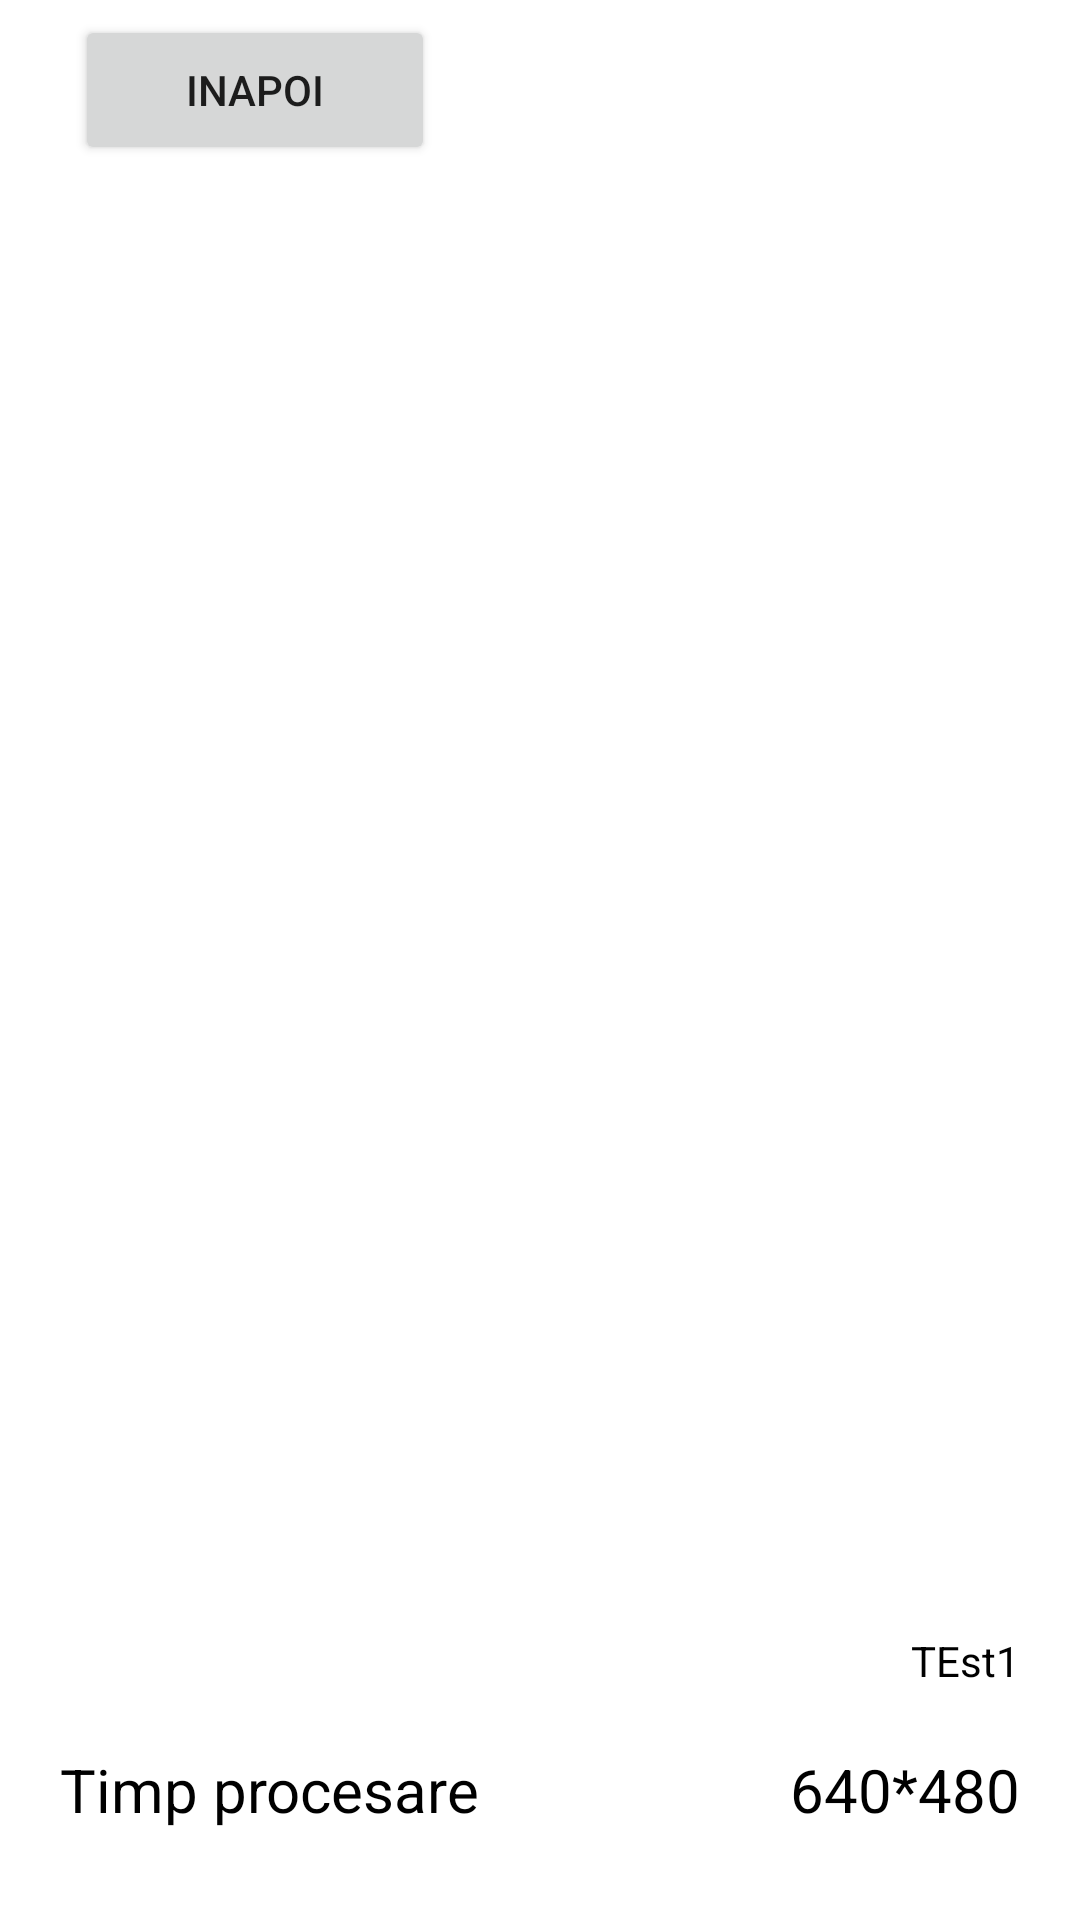

Here is an Android app screen rendered from its layout file. Give the layout XML and the strings, colors and styles it references.
<!-- AndroidManifest.xml: application theme Theme.RecunoastereaPlantelorAndroid -->
<!-- res/layout/activity_camera.xml -->
<?xml version="1.0" encoding="utf-8"?>
<RelativeLayout xmlns:android="http://schemas.android.com/apk/res/android"
    xmlns:tools="http://schemas.android.com/tools"
    android:layout_width="match_parent"
    android:layout_height="match_parent"
    android:paddingLeft="20dp"
    android:paddingRight="20dp"
    android:paddingBottom="20dp"
    android:paddingTop="0dp"
    android:background="@drawable/splash_screen_gradient">
    <RelativeLayout
        android:layout_width="match_parent"
        android:layout_height="wrap_content"
        android:id="@+id/zonaBack"
        android:padding="5dp">
        <Button
            android:id="@+id/button_back"
            android:layout_width="120dp"
            android:layout_height="50dp"
            android:text="@string/back"/>
    </RelativeLayout>

    <RelativeLayout
        android:layout_below="@id/zonaBack"
        android:layout_width="match_parent"
        android:layout_height="match_parent"
        android:background="@android:color/transparent"
        android:orientation="vertical">


        <FrameLayout xmlns:android="http://schemas.android.com/apk/res/android"
            xmlns:tools="http://schemas.android.com/tools"
            android:id="@+id/container"
            android:layout_width="match_parent"
            android:layout_height="match_parent"
            tools:context="org.tensorflow.lite.examples.classification.CameraActivity" />


    </RelativeLayout>

    <LinearLayout
        android:id="@+id/detected_zone"
        android:layout_above="@id/detected_zone_1"
        android:layout_width="match_parent"
        android:layout_height="wrap_content"
        android:layout_marginBottom="10dp"
        android:orientation="horizontal">

        <TextView
            android:id="@+id/detected_item"
            android:layout_width="wrap_content"
            android:layout_height="wrap_content"
            android:textColor="@android:color/black"
            android:textSize="20sp" />

        <TextView
            android:id="@+id/detected_item_value"
            android:layout_width="match_parent"
            android:layout_height="wrap_content"
            android:gravity="right"
            android:textColor="@android:color/black"
            android:textSize="20sp" />

    </LinearLayout>

    <LinearLayout
        android:id="@+id/detected_zone_1"
        android:layout_above="@id/detected_zone_2"
        android:layout_width="match_parent"
        android:layout_height="wrap_content"
        android:layout_marginBottom="10dp"
        android:textSize="18sp"
        android:orientation="horizontal">

        <TextView
            android:id="@+id/detected_item1"
            android:layout_width="wrap_content"
            android:layout_height="wrap_content"
            android:textColor="@android:color/black"/>

        <TextView
            android:id="@+id/detected_item1_value"
            android:layout_width="match_parent"
            android:layout_height="wrap_content"
            android:gravity="right"
            android:textColor="@android:color/black"/>

    </LinearLayout>

    <LinearLayout
        android:id="@+id/detected_zone_2"
        android:layout_above="@+id/zonaTimp"
        android:layout_width="match_parent"
        android:layout_height="wrap_content"
        android:layout_marginBottom="10dp"
        android:textSize="16sp"
        android:orientation="horizontal">

        <TextView
            android:id="@+id/detected_item2"
            android:layout_width="wrap_content"
            android:layout_height="wrap_content"
            android:textColor="@android:color/black" />

        <TextView
            android:id="@+id/detected_item2_value"
            android:layout_width="match_parent"
            android:layout_height="wrap_content"
            android:gravity="right"
            android:text="TEst1"
            android:textColor="@android:color/black"/>

    </LinearLayout>

    <LinearLayout
        android:id="@+id/zonaTimp"
        android:layout_width="match_parent"
        android:layout_height="wrap_content"
        android:layout_alignParentBottom="true"
        android:layout_marginBottom="10dp"
        android:orientation="horizontal">

        <TextView
            android:id="@+id/inference"
            android:layout_width="wrap_content"
            android:layout_height="wrap_content"
            android:layout_marginTop="10dp"
            android:text="@string/timp_procesare"
            android:textSize="20sp"
            android:textColor="@android:color/black" />

        <TextView
            android:id="@+id/inference_info"
            android:layout_width="match_parent"
            android:layout_height="wrap_content"
            android:layout_marginTop="10dp"
            android:gravity="right"
            android:text="640*480"
            android:textSize="20sp"
            android:textColor="@android:color/black" />
    </LinearLayout>
</RelativeLayout>
<!-- resources referenced by this layout -->
<resources>
  <string name="back">Inapoi</string>
  <string name="timp_procesare">Timp procesare</string>
  <style name="Theme.RecunoastereaPlantelorAndroid" parent="Theme.MaterialComponents.DayNight.NoActionBar">
          
          <item name="colorPrimary">@color/orange1</item>
          <item name="colorPrimaryVariant">@color/orange2</item>
          <item name="colorOnPrimary">@color/white</item>
          
          <item name="colorSecondary">@color/teal_200</item>
          <item name="colorSecondaryVariant">@color/teal_700</item>
          <item name="colorOnSecondary">@color/black</item>
          
          <item name="android:statusBarColor" tools:targetApi="l">@color/orange1</item>
          
      </style>
  <color name="orange1">#e67d20</color>
  <color name="orange2">#ff1b49</color>
  <color name="white">#FFFFFFFF</color>
  <color name="teal_200">#FF03DAC5</color>
  <color name="teal_700">#FF018786</color>
  <color name="black">#FF000000</color>
</resources>
